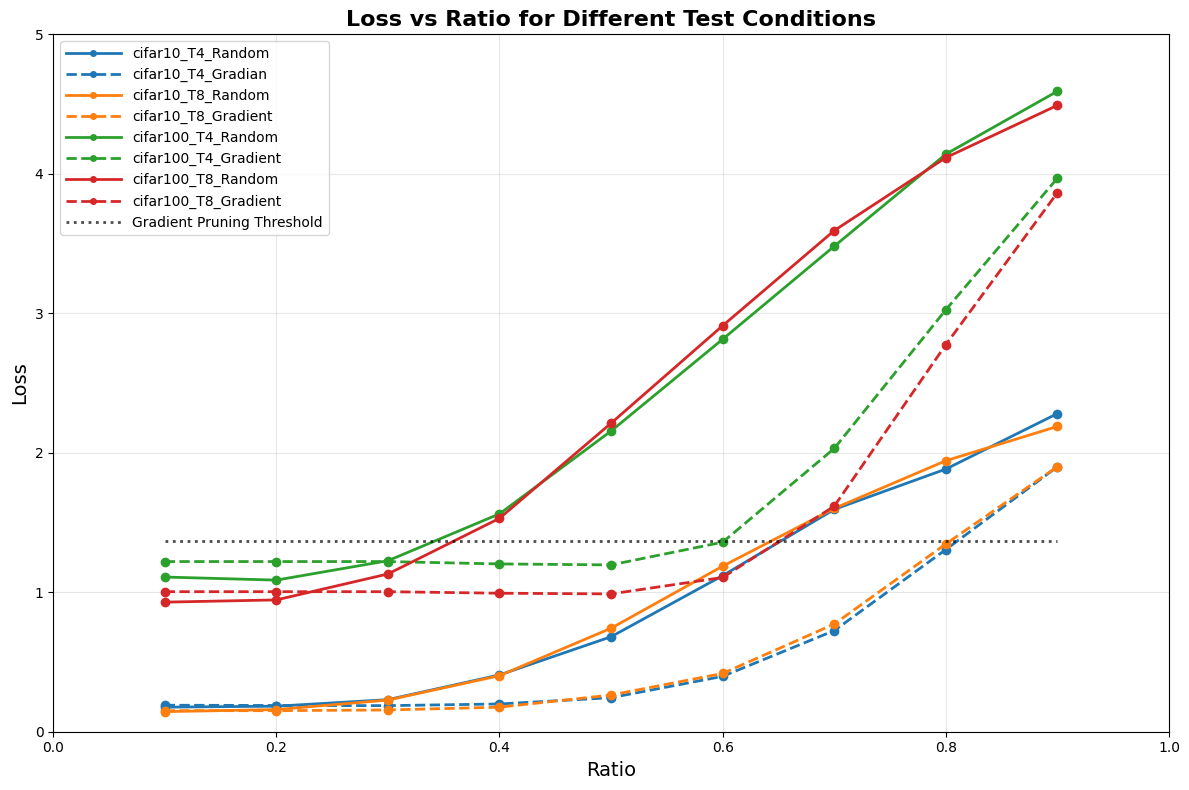

The matplotlib source for this figure:
import matplotlib.pyplot as plt
import numpy as np
import pandas as pd

# 读取数据 - 按测试场景重新组织
data = {
    'cifar10_T4_Random': {
        'ratio': [0.1, 0.2, 0.3, 0.4, 0.5, 0.6, 0.7, 0.8, 0.9],
        'loss': [0.176, 0.183, 0.230, 0.407, 0.681, 1.119, 1.594, 1.883, 2.281]
    },
    'cifar10_T4_Gradian': {
        'ratio': [0.1, 0.2, 0.3, 0.4, 0.5, 0.6, 0.7, 0.8, 0.9],
        'loss': [0.190, 0.188, 0.187, 0.199, 0.244, 0.397, 0.725, 1.306, 1.900]
    },
    'cifar10_T8_Random': {
        'ratio': [0.1, 0.2, 0.3, 0.4, 0.5, 0.6, 0.7, 0.8, 0.9],
        'loss': [0.144, 0.159, 0.227, 0.402, 0.742, 1.187, 1.601, 1.943, 2.189]
    },
    'cifar10_T8_Gradient': {
        'ratio': [0.1, 0.2, 0.3, 0.4, 0.5, 0.6, 0.7, 0.8, 0.9],
        'loss': [0.151, 0.151, 0.156, 0.176, 0.263, 0.418, 0.772, 1.346, 1.901]
    },
    'cifar100_T4_Random': {
        'ratio': [0.1, 0.2, 0.3, 0.4, 0.5, 0.6, 0.7, 0.8, 0.9],
        'loss': [1.109, 1.087, 1.226, 1.562, 2.156, 2.814, 3.481, 4.141, 4.592]
    },
    'cifar100_T4_Gradient': {
        'ratio': [0.1, 0.2, 0.3, 0.4, 0.5, 0.6, 0.7, 0.8, 0.9],
        'loss': [1.220, 1.220, 1.220, 1.203, 1.196, 1.359, 2.031, 3.025, 3.969]
    },
    'cifar100_T8_Random': {
        'ratio': [0.1, 0.2, 0.3, 0.4, 0.5, 0.6, 0.7, 0.8, 0.9],
        'loss': [0.929, 0.945, 1.131, 1.530, 2.212, 2.911, 3.593, 4.116, 4.491]
    },
    'cifar100_T8_Gradient': {
        'ratio': [0.1, 0.2, 0.3, 0.4, 0.5, 0.6, 0.7, 0.8, 0.9],
        'loss': [1.004, 1.004, 1.004, 0.993, 0.988, 1.106, 1.617, 2.775, 3.865]
    }
}

# 设置中文字体
plt.rcParams['font.sans-serif'] = ['SimHei', 'DejaVu Sans']
plt.rcParams['axes.unicode_minus'] = False

# 创建图形
plt.figure(figsize=(12, 8))

# 定义4种不同的颜色来区分4个测试场景
colors = ['#1f77b4', '#ff7f0e', '#2ca02c', '#d62728']  # 蓝色、橘色、绿色、红色

# 定义线型：实线用于Random，虚线用于Gradient
line_styles = ['-', '--']

# 绘制每条线
for i, (key, values) in enumerate(data.items()):
    # 根据测试场景确定颜色
    if 'cifar10_T4' in key:
        color = colors[0]  # 蓝色
    elif 'cifar10_T8' in key:
        color = colors[1]  # 橘色
    elif 'cifar100_T4' in key:
        color = colors[2]  # 绿色
    elif 'cifar100_T8' in key:
        color = colors[3]  # 红色
    
    # 根据方法确定线型
    if 'Random' in key:
        linestyle = line_styles[0]  # 实线
    else:  # Gradient
        linestyle = line_styles[1]  # 虚线
    
    plt.plot(values['ratio'], values['loss'], 
             color=color, 
             linestyle=linestyle,
             linewidth=2, 
             marker='o', 
             markersize=6,
             label=key)

# 设置图表属性
plt.xlabel('Ratio', fontsize=14)
plt.ylabel('Loss', fontsize=14)
plt.title('Loss vs Ratio for Different Test Conditions', fontsize=16, fontweight='bold')
plt.grid(True, alpha=0.3)

# 在y=1.37处添加横线，表示gradient剪枝的界限，只在0.1-0.9范围内显示
plt.axhline(y=1.37, color='black', linestyle=':', linewidth=2, alpha=0.7, xmin=0.1, xmax=0.9, label='Gradient Pruning Threshold')

# 将图例放在左上角，并调整图例的线条显示效果
legend = plt.legend(loc='upper left', fontsize=10, handlelength=4)
# 调整图例中线条的显示效果
for line in legend.get_lines():
    line.set_linewidth(2)  # 调整图例中线条的宽度
    line.set_markersize(4)  # 减小图例中标记点的大小

# 设置坐标轴范围
plt.xlim(0, 1)
plt.ylim(0, 5)

# 调整布局
plt.tight_layout()

# 保存图片
plt.savefig('loss_plot.png', dpi=300, bbox_inches='tight')
plt.savefig('loss_plot.pdf', bbox_inches='tight')

# 显示图形
plt.show()

print("Loss plot has been generated and saved as 'loss_plot.png' and 'loss_plot.pdf'") 